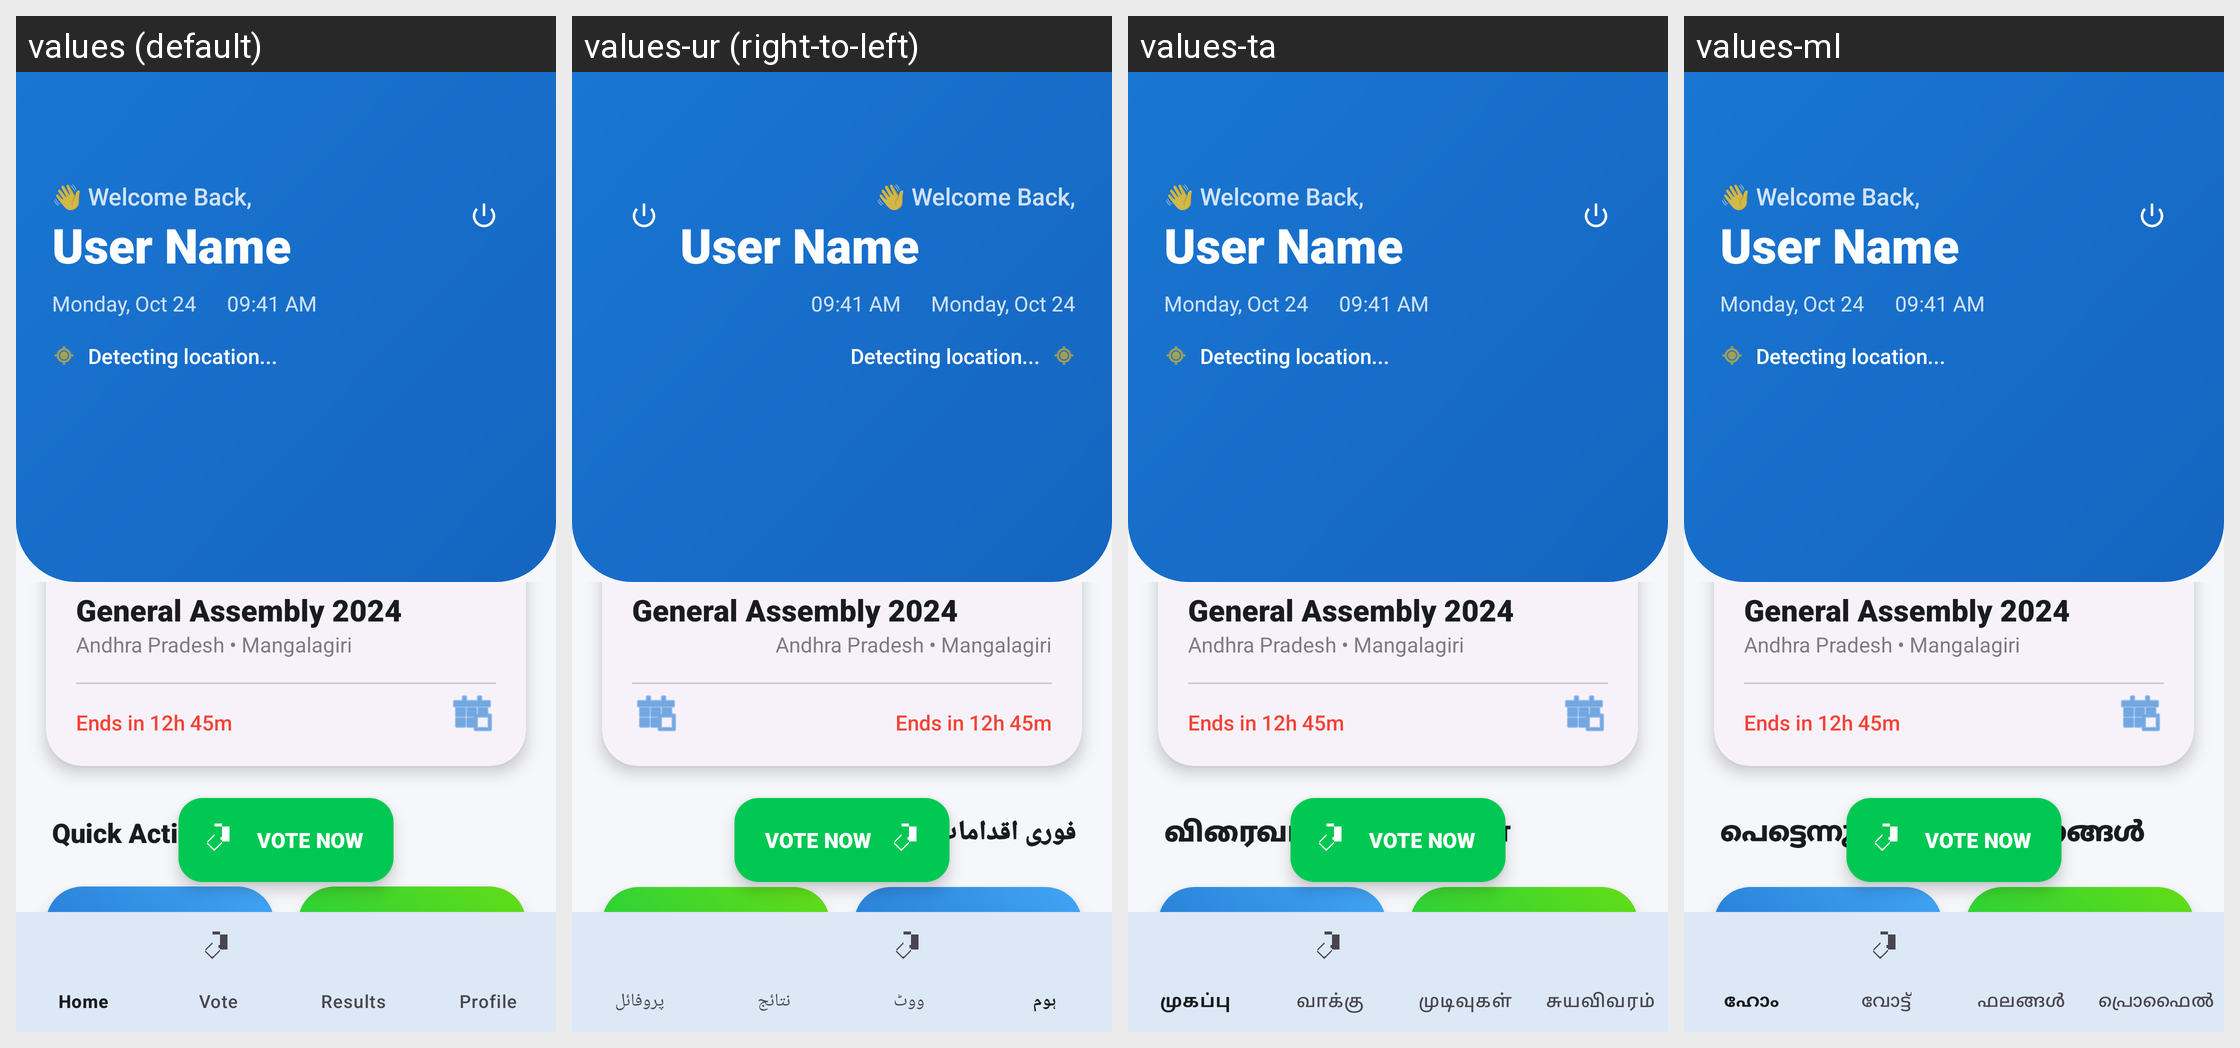

The Android screen above is rendered under several locales of the same app. Produce the string resources it draws, with the default and per-locale values.
Android screen res/layout/activity_home.xml rendered under 4 locales, left to right: values (default), values-ur (right-to-left), values-ta, values-ml. Device: Nexus 5 (rendered at 1080×1920; each locale shown at half size, 540×960, under a caption strip naming it); theme Theme.DVoteSystem.
Other locales in the repository, not shown: values-as, values-bn, values-brx, values-doi, values-gu, values-hi, values-kn, values-kok, values-ks, values-mai, values-mni, values-mr, values-ne, values-or, values-pa, values-sa, values-sat, values-sd, values-te.
Strings drawn on this screen, with the default value and each locale's value (text and hints the layout hard-codes, and strings that could not be matched under every locale, appear in the picture but are not listed):

welcome_back_emoji
  values: 👋 Welcome Back,
  values-ur: 👋 Welcome Back,  [not translated; the default value is used]
  values-ta: 👋 Welcome Back,  [not translated; the default value is used]
  values-ml: 👋 Welcome Back,  [not translated; the default value is used]

quick_actions
  values: Quick Actions
  values-ur: فوری اقدامات
  values-ta: விரைவான செயல்கள்
  values-ml: പെട്ടെന്നുള്ള പ്രവർത്തനങ്ങൾ

nav_profile
  values: Profile
  values-ur: پروفائل
  values-ta: சுயவிவரம்
  values-ml: പ്രൊഫൈൽ
